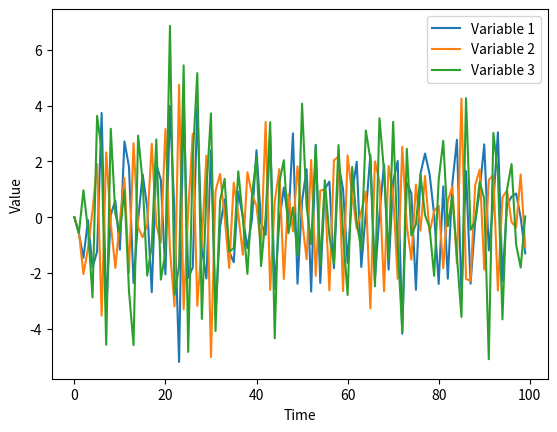

Recreate this plot in Python.
import numpy as np
import matplotlib.pyplot as plt

# Set the dimensions and lag order
n = 3  # Number of variables
p = 1  # Lag order

# Generate coefficient matrix
np.random.seed(42)  # Set seed for reproducibility
coefficients = np.random.uniform(-0.9, 0.9, size=(n, n))
# coefficients = np.zeros((n,n))

# for i in range(1,n):
#     coefficients[i, i-1] = np.random.uniform(-0.9, 0.9)

# Set the error covariance matrix (replace this with your desired covariance matrix)
error_covariance = np.eye(n)  # Identity matrix for simplicity

# Set the number of time steps
timesteps = 100

# Initialize the time series matrix
time_series = np.zeros((timesteps, n))

# Generate the VAR process
for t in range(p, timesteps):
    lagged_values = time_series[t-p:t, :].flatten()
    error_terms = np.random.multivariate_normal(np.zeros(n), error_covariance)
    time_series[t, :] = coefficients.dot(lagged_values) + error_terms

# Plot the time series
for i in range(n):
    plt.plot(range(timesteps), time_series[:, i], label=f'Variable {i+1}')

plt.xlabel('Time')
plt.ylabel('Value')
plt.legend()
plt.show()
